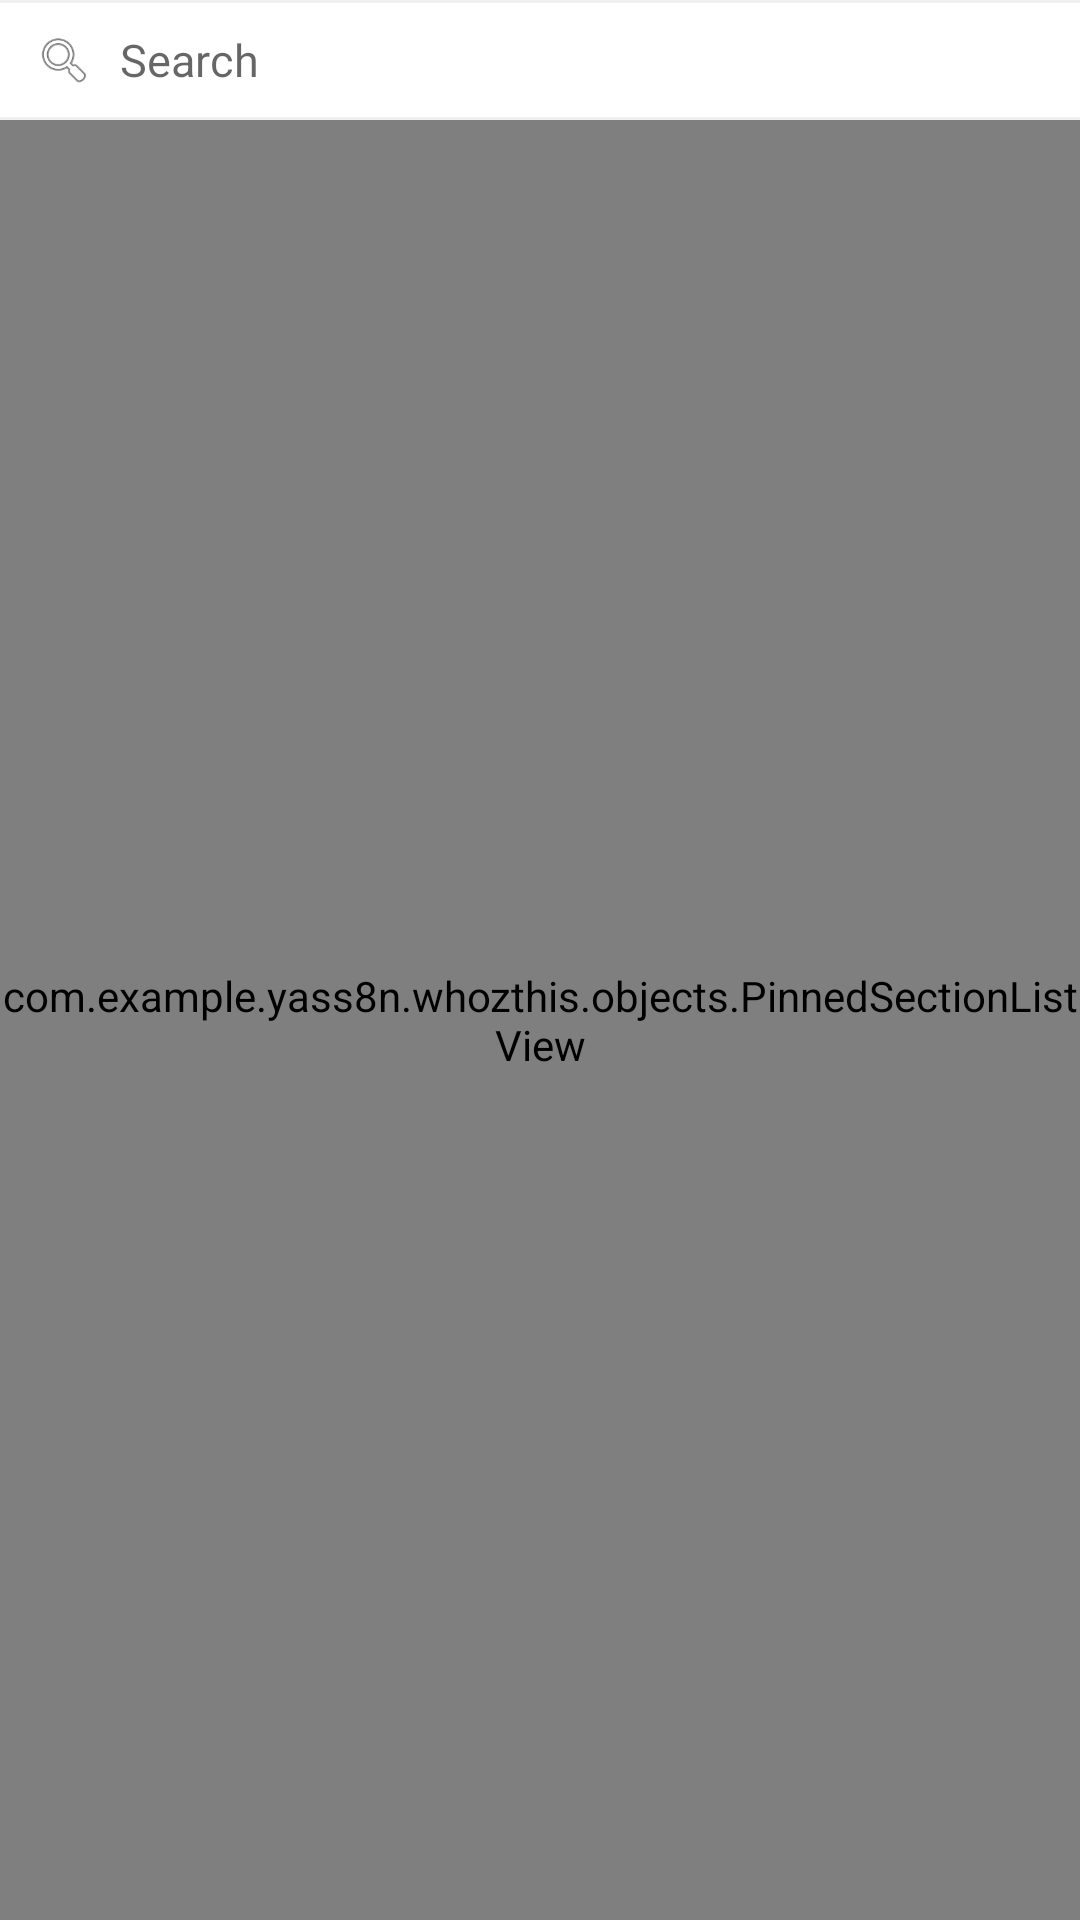

Write the Android layout XML for this screen, with the resource values it uses.
<!-- AndroidManifest.xml: application theme AppTheme -->
<!-- res/layout/fragment_contact.xml -->
<RelativeLayout xmlns:android="http://schemas.android.com/apk/res/android"
    xmlns:tools="http://schemas.android.com/tools"
    xmlns:app="http://schemas.android.com/apk/res-auto"
    android:layout_width="match_parent"
    android:layout_height="match_parent"
    android:orientation="vertical"
    tools:context="com.gather_1.gather.ContactActivity"
    android:id="@+id/contacts">
    <LinearLayout xmlns:android="http://schemas.android.com/apk/res/android"
        android:layout_width="match_parent"
        android:layout_height="match_parent"
        android:orientation="vertical">
        

        
        <LinearLayout
            android:layout_width="match_parent"
            android:layout_height="40dp"
            android:background="@drawable/search_border"
            android:focusable="true"
            android:id="@+id/search_bar"
            android:focusableInTouchMode="true"
            android:weightSum="100"
            android:orientation="horizontal">
            <RelativeLayout
                android:layout_width="35dp"
                android:layout_height="20dp"
                android:layout_gravity="center"
                >
                <ImageView
                    android:layout_width="wrap_content"
                    android:layout_height="match_parent"
                    android:layout_marginLeft="7.5dp"
                    android:src="@android:drawable/ic_menu_search"
                    android:layout_alignParentRight="true"
                    />
            </RelativeLayout>
            <RelativeLayout
                android:layout_width="0dp"
                android:layout_height="40dp"
                android:layout_weight="100"
                >

                <EditText
                    android:layout_width="match_parent"
                    android:layout_height="40dp"
                    android:id="@+id/search_field"
                    android:layout_marginRight="5dp"
                    android:layout_marginLeft="5dp"
                    android:textSize="15dp"
                    android:background="@android:color/transparent"
                    android:hint="Search"
                    >
                </EditText>

            </RelativeLayout>

        </LinearLayout>
        
        <RelativeLayout
            android:layout_width="match_parent"
            android:layout_height="match_parent"
            android:id="@+id/list_contact_scroll_container">

        <com.example.yass8n.whozthis.objects.PinnedSectionListView
            android:id="@+id/list_contact_scroll"
            android:layout_width="match_parent"
            android:layout_height="match_parent"
            android:orientation="vertical"
            android:background="@color/white"
            android:weightSum="100"
            android:clipChildren="false"
            android:divider="@null"
            android:dividerHeight="0dp"
            />
        </RelativeLayout>

        
    </LinearLayout>
    <RelativeLayout
        xmlns:android="http://schemas.android.com/apk/res/android"
        xmlns:custom="http://schemas.android.com/apk/res-auto"
        android:layout_alignParentBottom="true"
        android:layout_width="wrap_content"
        android:clickable="true"
        android:layout_height="wrap_content"
        android:orientation="vertical"
        android:visibility="gone"
        android:background="@color/app_green"
        android:id="@+id/invited_bar">
        <LinearLayout
            android:layout_width="match_parent"
            android:layout_height="50dp"
            android:orientation="horizontal"
            android:animateLayoutChanges="true"
            android:weightSum="3">

            <RelativeLayout
                android:layout_width="wrap_content"
                android:layout_height="wrap_content"
                android:gravity="center"
                android:layout_marginLeft="6dp"
                android:layout_gravity="center" >

                <com.makeramen.RoundedImageView
                    xmlns:app="http://schemas.android.com/apk/res-auto"
                    android:layout_width="40dp"
                    android:layout_height="40dp"
                    android:id="@+id/chosen_display_pic"
                    android:layout_gravity="center"
                    android:layout_marginLeft="3dp"
                    android:layout_marginStart="3dp"
                    android:src="@drawable/single_icon"
                    android:scaleType="centerCrop"
                    app:riv_oval="true"
                    android:cropToPadding="false" />

            </RelativeLayout>

            <TextView
                android:layout_width="wrap_content"
                android:layout_height="match_parent"
                android:id="@+id/chosen_name"
                android:layout_gravity="center"
                android:textColor="@color/dark_gray"
                android:text="@string/first_name"
                android:textSize="17dp"
                android:gravity="center|start"
                android:layout_weight="3"
                android:layout_marginLeft="8sp"
                android:layout_marginStart="8sp"
                />
        </LinearLayout>
    </RelativeLayout>
</RelativeLayout>
<!-- resources referenced by this layout -->
<resources>
  <color name="app_green">#C1F0C1</color>
  <color name="dark_gray">#404040</color>
  <color name="white">#ffffff</color>
  <!-- drawable search_border (drawable-hdpi) -->
  <?xml version="1.0" encoding="utf-8"?>
  <layer-list xmlns:android="http://schemas.android.com/apk/res/android" >
      <item>
          <shape
              android:shape="rectangle">
              <stroke android:width="1dp" android:color="@color/lighter_gray" />
              <solid android:color="@color/white" />
  
          </shape>
      </item>
  
      <item android:bottom="1dp" android:top="1dp">
          <shape
              android:shape="rectangle">
              <stroke android:width="1dp" android:color="@color/white" />
              <solid android:color="@color/white" />
          </shape>
      </item>
  
  </layer-list>
  <string name="first_name">First Name</string>
  <style name="AppTheme" parent="Theme.AppCompat.Light.DarkActionBar">
          
      </style>
  <color name="lighter_gray">#f0f0f0</color>
</resources>
